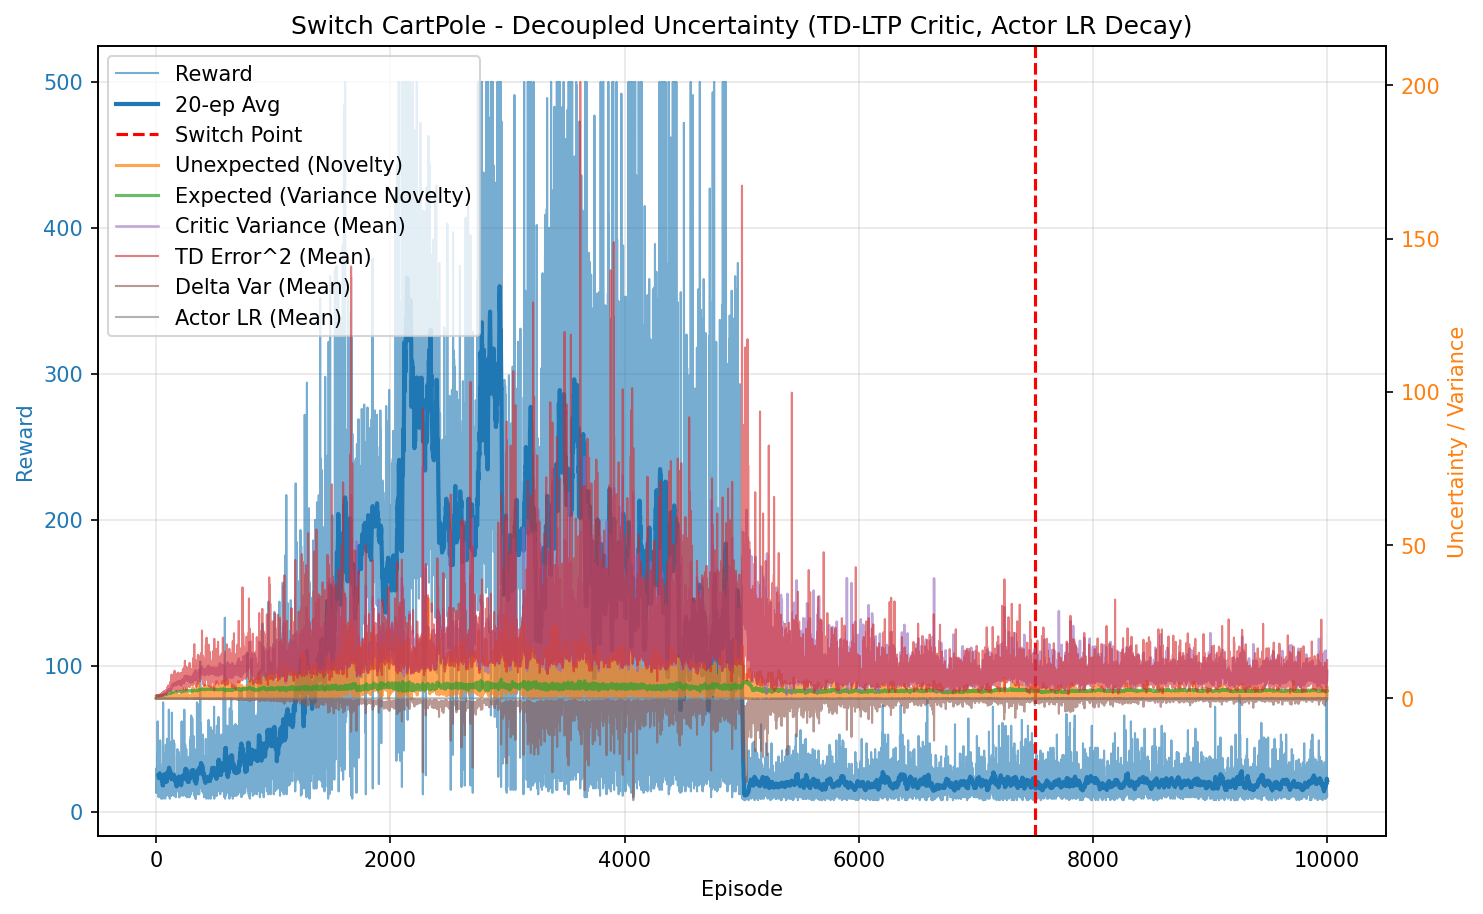

Source data for this figure (header and first rows):
episode, reward, unexpected_uncertainty, expected_uncertainty, mean_variance, mean_td_error_sq, mean_delta_var, mean_actor_lr, mean_abs_td
0, 28.0, 0.00291, 0.2056, 0.7024, 0.9952, 0.0002626, 9.999999999999996e-05, 0.9974
1, 13.0, 0.0005521, 0.284, 0.7154, 0.9603, 0.0002165, 0.0001, 0.9786
2, 18.0, 9.945045428381069e-06, 0.3772, 0.7171, 0.9819, 0.0002306, 0.0001, 0.9897
3, 30.0, 1.2311369928304976e-08, 0.5022, 0.7349, 0.9572, 0.0001895, 9.999999999999996e-05, 0.9756
4, 17.0, 0.002354, 0.5591, 0.7476, 0.9645, 0.0001895, 0.0001, 0.9765
5, 13.0, 0.0001294, 0.5967, 0.7508, 0.9076, 0.0001503, 0.0001, 0.9458
6, 19.0, 1.864823984054275e-06, 0.6446, 0.7607, 0.9461, 0.0001695, 0.0001, 0.9638
7, 19.0, 0.02373, 0.6837, 0.7567, 0.9985, 0.0001947, 0.0001, 0.992
8, 21.0, 0.0002188, 0.7216, 0.7794, 0.9274, 0.0001475, 0.0001, 0.9472
9, 14.0, 9.624383858625192e-06, 0.742, 0.7697, 0.9298, 0.0001201, 0.0001, 0.9504
10, 22.0, 0.003004, 0.7696, 0.7762, 0.9339, 0.0001164, 0.0001, 0.9546
11, 52.0, 0.06117, 0.8196, 0.7973, 0.9849, 0.0001354, 0.0001, 0.9791
12, 62.0, 0.03031, 0.8573, 0.8122, 0.9163, 0.0001072, 0.0001, 0.9354
13, 27.0, 0.04512, 0.8697, 0.8268, 0.998, 0.0001714, 9.999999999999998e-05, 0.9588
14, 19.0, 0.01048, 0.8765, 0.8263, 0.9808, 9.439670979982677e-05, 0.0001, 0.9606
15, 40.0, 5.3001975672387666e-05, 0.89, 0.8422, 0.8803, 4.811571910091945e-05, 9.999999999999994e-05, 0.9039
16, 14.0, 2.331051541875639e-06, 0.8927, 0.8298, 0.8613, 3.829221908355176e-05, 0.0001, 0.8999
17, 35.0, 0.1106, 0.8989, 0.8347, 0.9828, 0.0001424, 9.999999999999994e-05, 0.9635
18, 21.0, 0.00102, 0.9026, 0.8443, 0.7988, -3.1423699381025174e-05, 0.0001, 0.8474
19, 12.0, 7.008181650145742e-05, 0.9039, 0.8364, 0.8177, 3.4570055664297617e-05, 0.0001, 0.8903
20, 10.0, 7.524977747950824e-06, 0.9046, 0.8309, 0.8472, 7.27583412555667e-05, 0.0001, 0.896
21, 11.0, 6.463906666115309e-07, 0.9056, 0.8358, 0.8207, 1.1826713800615749e-05, 0.0001, 0.8489
22, 11.0, 5.5524535470723324e-08, 0.9065, 0.8359, 0.5047, -0.0002209, 0.0001, 0.6778
23, 24.0, 0.09517, 0.907, 0.8267, 1.027, 0.0002184, 9.999999999999999e-05, 0.9871
24, 20.0, 0.004224, 0.9083, 0.8359, 0.8562, 1.1261464142075012e-05, 0.0001, 0.851
25, 22.0, 3.1171108516739204e-05, 0.9101, 0.8422, 0.7218, -7.131027646678768e-05, 0.0001, 0.8091
26, 28.0, 0.01068, 0.9107, 0.8333, 0.9083, 0.0001401, 9.999999999999996e-05, 0.8984
27, 39.0, 0.01988, 0.9105, 0.8281, 0.8685, 5.6311803972432204e-05, 9.999999999999992e-05, 0.8472
28, 42.0, 0.1449, 0.912, 0.8365, 0.9626, 0.0001815, 9.999999999999995e-05, 0.8983
29, 14.0, 0.03172, 0.9123, 0.8359, 0.9031, -1.711257546269833e-05, 0.0001, 0.8698
30, 25.0, 0.01436, 0.913, 0.8377, 0.9192, 2.4079612015992634e-05, 9.999999999999999e-05, 0.8339
31, 24.0, 0.5023, 0.9151, 0.8513, 1.233, 0.0003822, 9.999999999999999e-05, 1.018
32, 32.0, 0.002785, 0.9174, 0.8529, 0.7491, -8.80478966429251e-05, 9.999999999999995e-05, 0.7926
33, 20.0, 0.5415, 0.9184, 0.8516, 1.223, 0.0002495, 0.0001, 1.05
34, 49.0, 0.02245, 0.9221, 0.86, 1.02, 0.0001225, 9.999999999999999e-05, 0.894
35, 34.0, 0.1472, 0.9271, 0.8818, 1.172, 0.000299, 9.999999999999994e-05, 0.9621
36, 29.0, 0.2797, 0.9321, 0.8952, 1.121, 0.0001593, 9.999999999999996e-05, 0.9364
37, 24.0, 0.101, 0.9349, 0.8929, 0.9345, -9.107853795736067e-06, 9.999999999999999e-05, 0.8751
38, 23.0, 0.09045, 0.9382, 0.9041, 1.266, 0.0003326, 0.0001, 0.9156
39, 10.0, 0.09559, 0.9396, 0.906, 1.018, 0.0001233, 0.0001, 0.9596
40, 13.0, 0.1699, 0.9419, 0.9197, 1.021, 0.0001332, 0.0001, 0.9637
41, 20.0, 0.111, 0.9456, 0.9261, 1.122, 7.554873694746341e-05, 0.0001, 0.9321
42, 9.0, 0.01489, 0.9468, 0.9195, 0.7288, -0.0002836, 0.0001, 0.7209
43, 12.0, 0.1384, 0.9484, 0.9237, 1.261, 0.0002218, 0.0001, 1.029
44, 23.0, 0.6395, 0.9524, 0.9366, 1.372, 0.0003968, 0.0001, 1.074
45, 28.0, 0.01358, 0.9569, 0.9414, 0.9886, 1.9415674235230838e-05, 9.999999999999996e-05, 0.8165
46, 14.0, 0.1242, 0.9597, 0.9569, 1.256, 0.0002348, 0.0001, 1.022
47, 10.0, 0.2659, 0.9612, 0.9503, 1.168, 0.0001801, 0.0001, 0.9705
48, 16.0, 0.9391, 0.9648, 0.9711, 1.565, 0.0004553, 0.0001, 1.183
49, 21.0, 0.2724, 0.9682, 0.9656, 1.235, 8.353325395791446e-05, 0.0001, 0.947
50, 11.0, 0.1329, 0.971, 0.9885, 1.136, 0.0002051, 0.0001, 0.9719
51, 23.0, 0.1596, 0.9782, 1.012, 1.307, 0.0001299, 0.0001, 1.03
52, 27.0, 0.01426, 0.983, 0.9961, 1.008, -7.461956270893297e-05, 9.999999999999998e-05, 0.849
53, 27.0, 0.5488, 0.985, 0.9808, 1.488, 0.0003077, 9.999999999999998e-05, 1.059
54, 13.0, 0.9949, 0.9908, 1.065, 1.95, 0.001006, 0.0001, 1.24
55, 30.0, 0.01784, 0.9984, 1.04, 1.038, -0.0003861, 9.999999999999996e-05, 0.8194
56, 9.0, 0.07267, 1.001, 1.063, 1.217, 4.302015165758165e-05, 0.0001, 0.944
57, 33.0, 0.2904, 1.01, 1.064, 1.266, 0.0001007, 9.999999999999995e-05, 1.032
58, 16.0, 0.4235, 1.012, 1.047, 1.565, 0.0002387, 0.0001, 1.028
59, 75.0, 0.1636, 1.038, 1.119, 1.637, 0.0001725, 0.0001, 1.093
... 9,940 more rows
